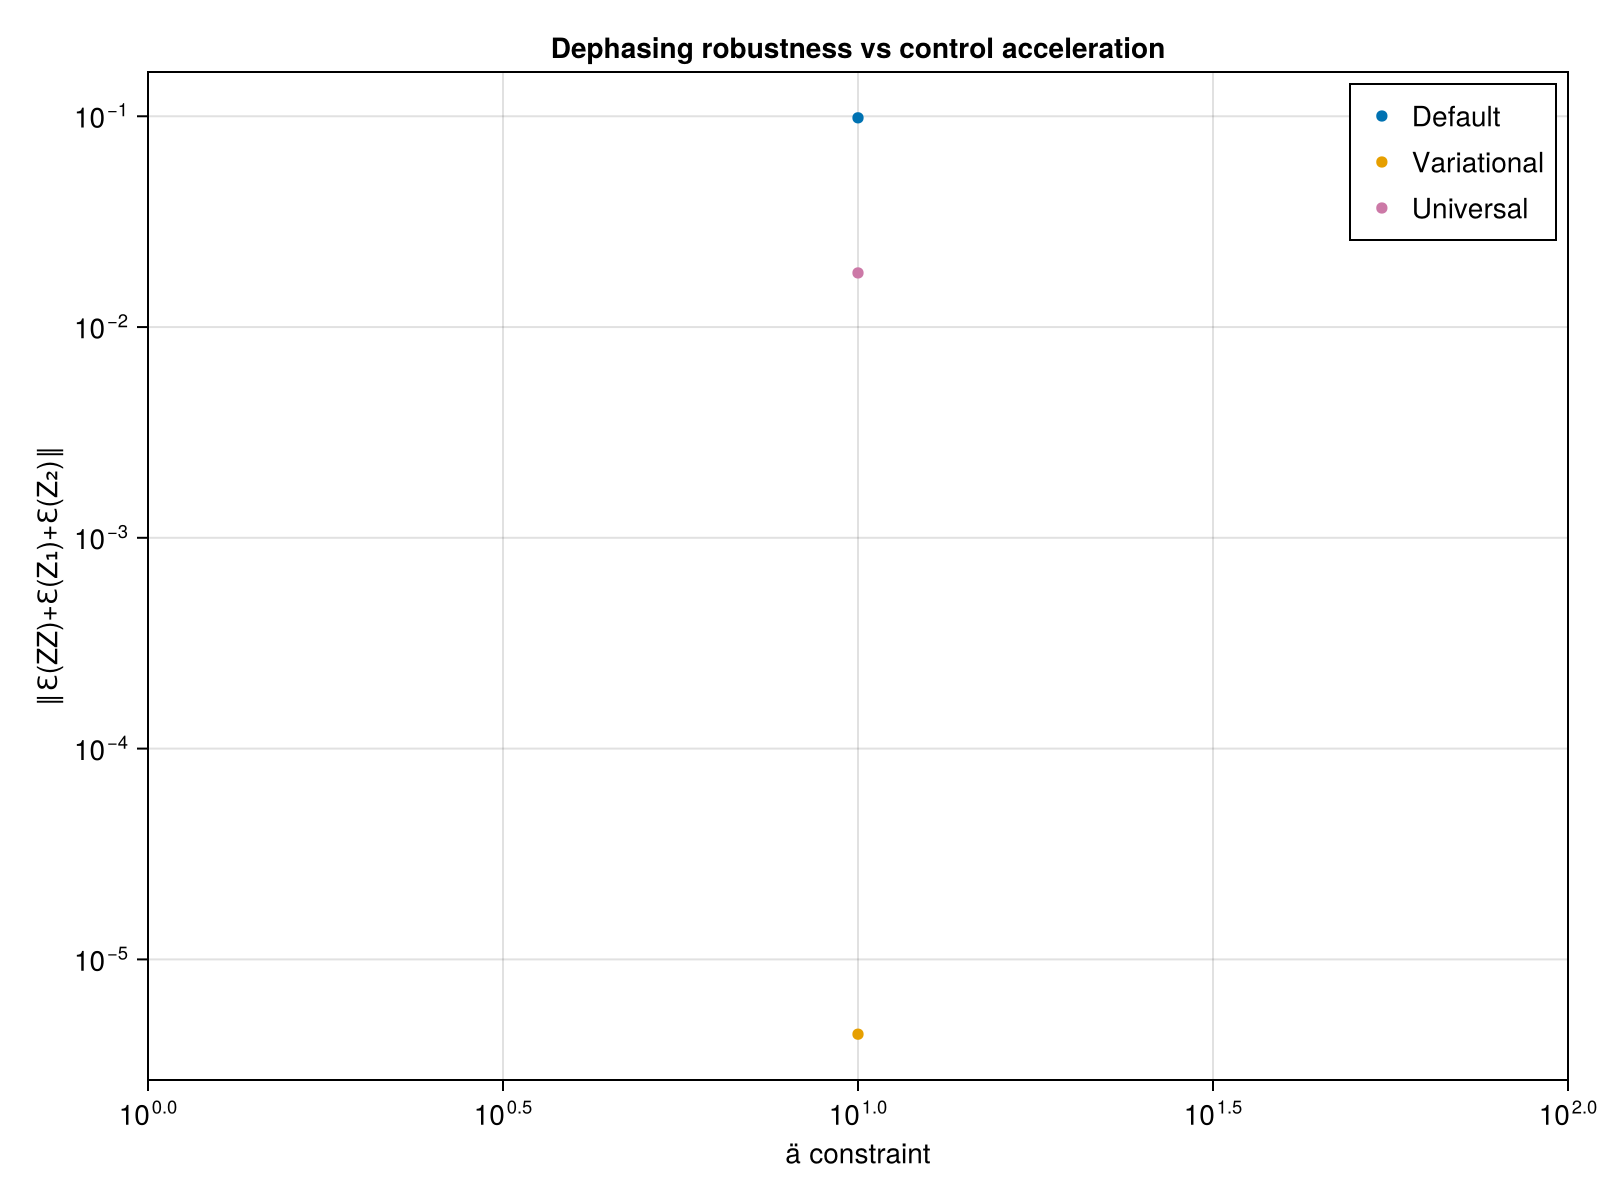

The file beside this chart, header and first rows:
ä_vals, def_avg_vec, uni_avg_vec, var_avg_vec, def_F, var_F, uni_F, var_full_vec, def_full_vec, uni_full_vec
10.0, 0.09832, 0.01806, 4.4164228570961204e-6, 0.9982, 0.9996, 0.9998, Any[0.2881149219244736, 0.03435765791504…, Any[0.1573876518433825, 0.07833628112348…, Any[0.018447305792986507, 0.087731728172…
